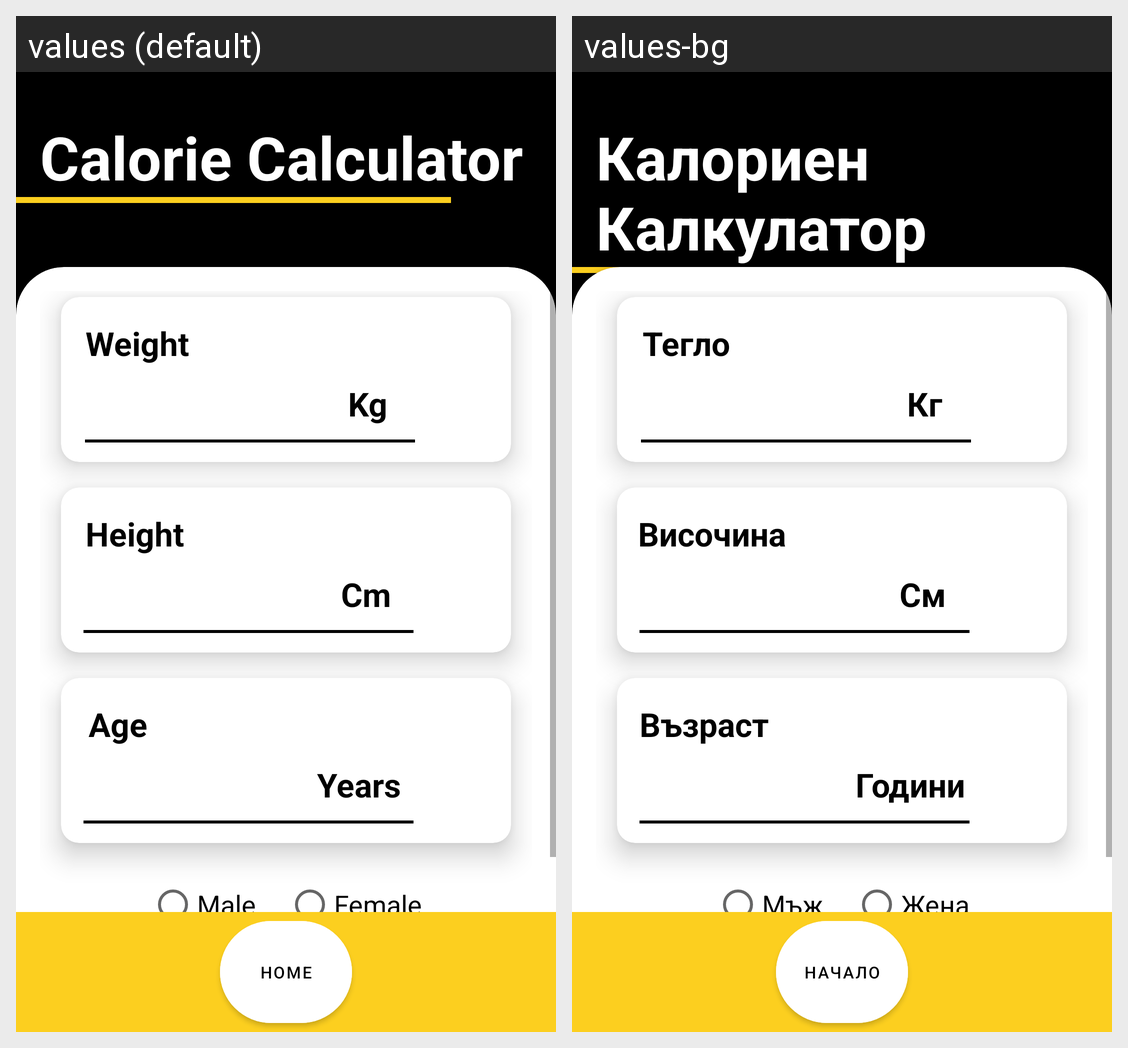

The same Android screen rendered under two of its app's locales, left to right. List the strings drawn on it with the default value and each locale's translation.
Android screen res/layout/activity_calroie_calculator.xml rendered under 2 locales, left to right: values (default), values-bg. Device: Nexus 5 (rendered at 1080×1920; each locale shown at half size, 540×960, under a caption strip naming it); theme Theme.MyApplication.
Strings drawn on this screen, with the default value and each locale's value (text and hints the layout hard-codes, and strings that could not be matched under every locale, appear in the picture but are not listed):

bmi_calculator_title_correct
  values: Calorie Calculator
  values-bg: Калориен Калкулатор

weight_label
  values: Weight
  values-bg: Тегло

kg_unit
  values: Kg
  values-bg: Кг

height_label
  values: Height
  values-bg: Височина

cm_unit
  values: Cm
  values-bg: См

age_label
  values: Age
  values-bg: Възраст

years_unit
  values: Years
  values-bg: Години

male_label
  values: Male
  values-bg: Мъж

female_label
  values: Female
  values-bg: Жена

calculate_button
  values: Calculate
  values-bg: Изчисли

home_button_text
  values: Home
  values-bg: Начало
